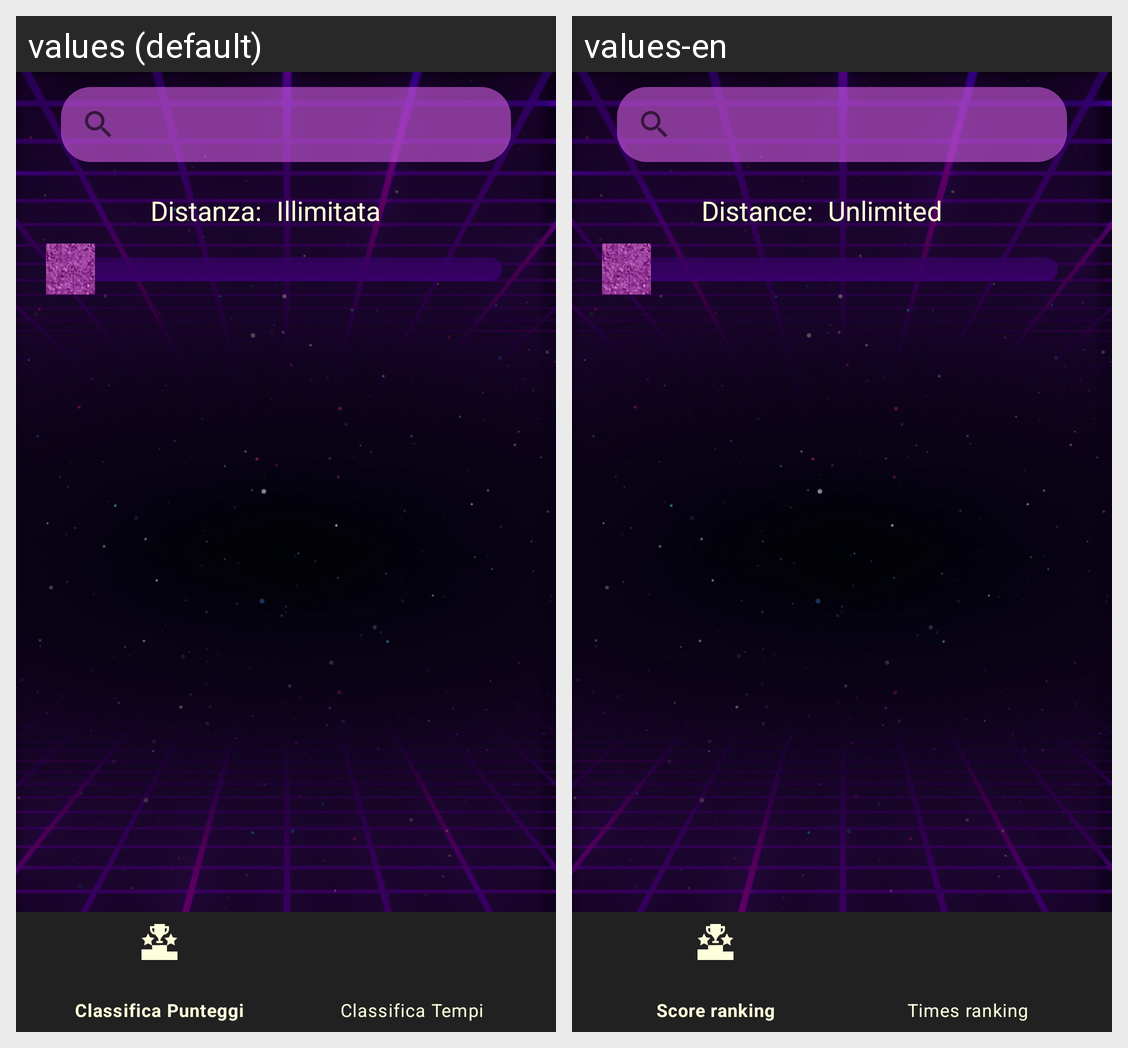

The same Android screen rendered under two of its app's locales, left to right. List the strings drawn on it with the default value and each locale's translation.
Android screen res/layout/activity_users_list.xml rendered under 2 locales, left to right: values (default), values-en. Device: Nexus 5 (rendered at 1080×1920; each locale shown at half size, 540×960, under a caption strip naming it); theme Theme.MaterialComponents.Light.DarkActionBar.
Strings drawn on this screen, with the default value and each locale's value (text and hints the layout hard-codes, and strings that could not be matched under every locale, appear in the picture but are not listed):

distance
  values: Distanza:
  values-en: Distance:

unlimited
  values: Illimitata
  values-en: Unlimited
